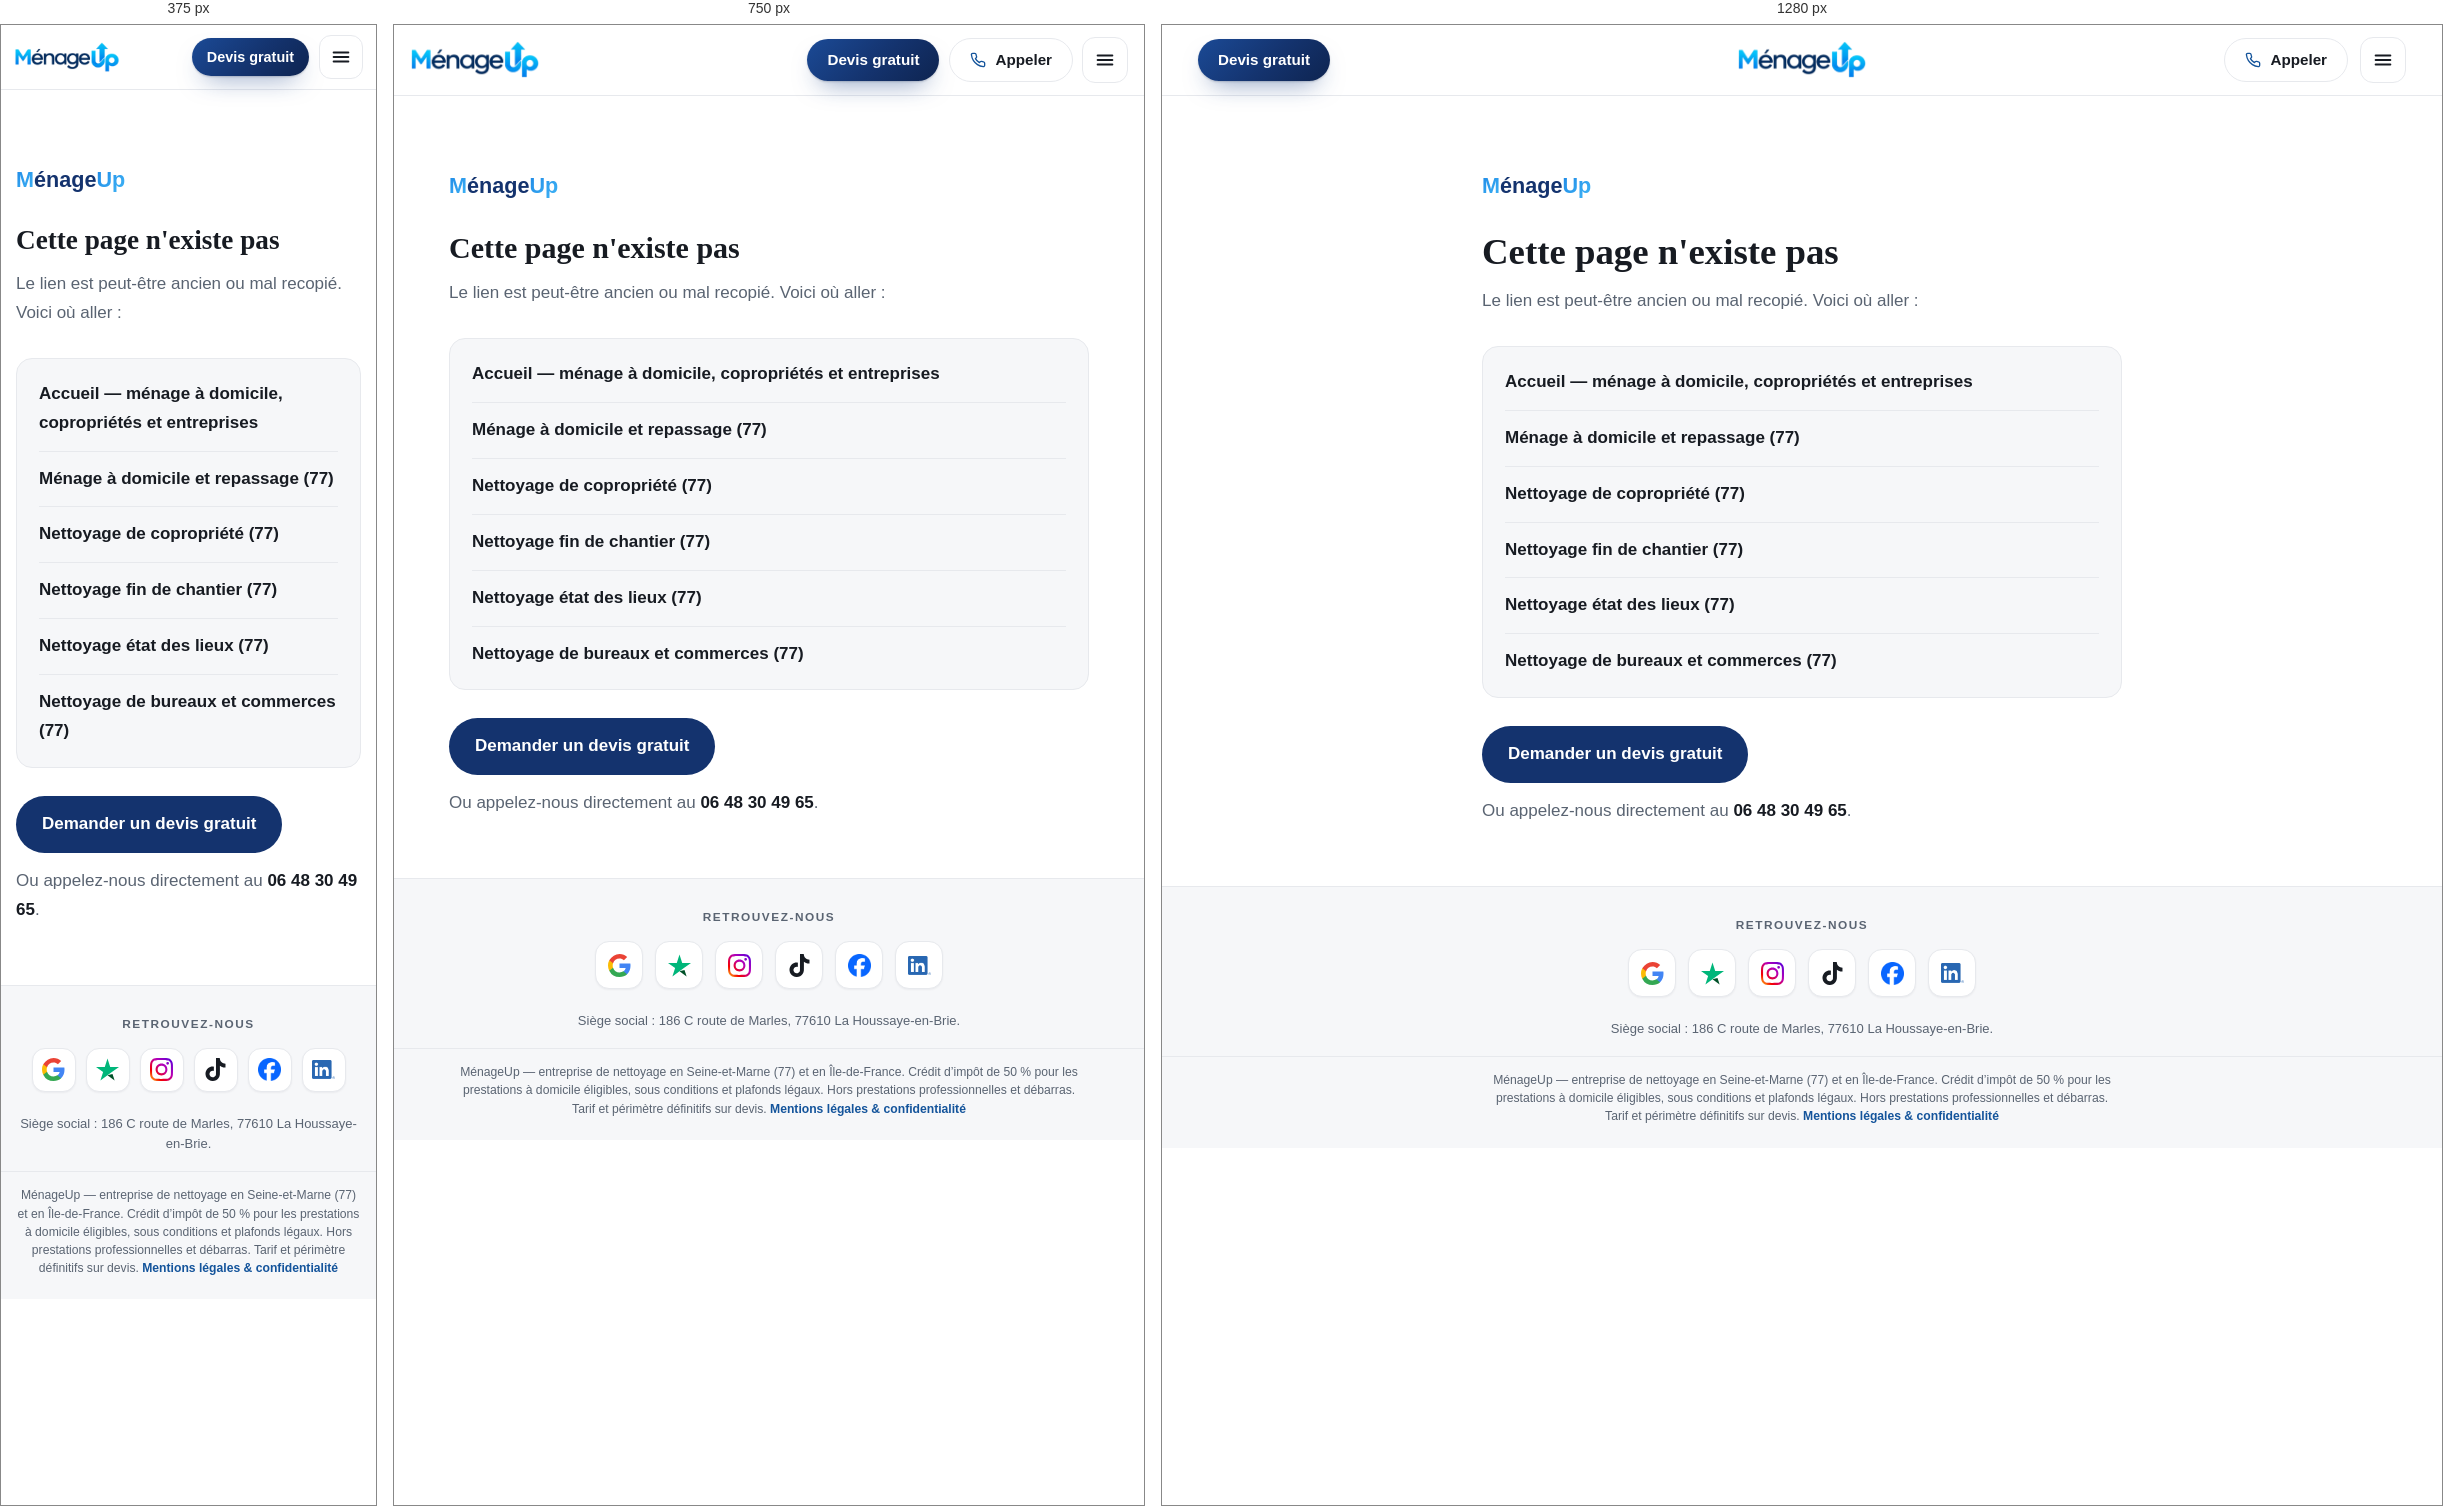
Rendered at 375 px, 750 px and 1280 px, left to right.

<!-- file: 404.html -->
<!DOCTYPE html>
<html lang="fr" data-theme="light">
<head>
<meta charset="utf-8">
<meta name="viewport" content="width=device-width, initial-scale=1">
<title>Page introuvable — MénageUp</title>
<meta name="robots" content="noindex,follow">
<link rel="icon" href="/favicon.ico" sizes="48x48">
<link rel="icon" type="image/png" sizes="512x512" href="/favicon.png">
<link rel="preconnect" href="https://fonts.googleapis.com">
<link rel="preconnect" href="https://fonts.gstatic.com" crossorigin>
<link rel="stylesheet" href="https://fonts.googleapis.com/css2?family=Fraunces:opsz,wght@9..144,600&family=Hanken+Grotesk:wght@400;600;700&family=Baloo+2:wght@800&display=swap">
<style>
:root{--ground:#FFFFFF;--panel:#F6F7F9;--ink:#171B22;--muted:#5A6472;--line:#E7E9ED;--navy:#14336E;--blue-text:#14549B}
@media (prefers-color-scheme:dark){:root:not([data-theme="light"]){--ground:#0B1220;--panel:#141F38;--ink:#E8EFFA;--muted:#93A5C4;--line:#223350;--navy:#4EA5F0;--blue-text:#7FC2F8}}
:root[data-theme="dark"]{--ground:#0B1220;--panel:#141F38;--ink:#E8EFFA;--muted:#93A5C4;--line:#223350;--navy:#4EA5F0;--blue-text:#7FC2F8}
*{box-sizing:border-box}
body{margin:0;background:var(--ground);color:var(--ink);font-family:"Hanken Grotesk",system-ui,sans-serif;font-size:17px;line-height:1.7;min-height:100vh;display:flex;flex-direction:column}
main{flex:1;width:min(640px,92vw);margin-inline:auto;padding:72px 0 60px}
.brand{font-family:"Baloo 2",sans-serif;font-weight:800;font-size:1.35rem;color:var(--navy);text-decoration:none}
.brand .b{background:linear-gradient(135deg,#1E88E5,#3FB4F6);-webkit-background-clip:text;background-clip:text;color:transparent}
h1{font-family:"Fraunces",Georgia,serif;font-weight:600;font-size:clamp(1.7rem,4vw,2.3rem);line-height:1.15;margin:26px 0 0}
p{margin:14px 0 0;color:var(--muted)}
.links{margin-top:30px;background:var(--panel);border:1px solid var(--line);border-radius:16px;padding:8px 22px}
.links a{display:block;padding:13px 0;color:var(--ink);text-decoration:none;font-weight:600;border-bottom:1px solid var(--line)}
.links a:last-child{border-bottom:0}
.links a:hover{color:var(--blue-text)}
.btn{display:inline-flex;align-items:center;justify-content:center;font-weight:600;padding:14px 26px;border-radius:999px;background:var(--navy);color:#fff;text-decoration:none;margin-top:28px}
@media(prefers-color-scheme:dark){:root:not([data-theme="light"]) .btn{color:#0B1220}}
:root[data-theme="dark"] .btn{color:#0B1220}
footer{border-top:1px solid var(--line);padding:24px 0;font-size:.85rem;color:var(--muted);text-align:center}
</style>
<link rel="stylesheet" href="/assets/site-chrome.css">
</head>
<body>
<header class="mu-header" data-mu-header><div class="mu-in"><div class="mu-left"><a class="mu-btn mu-devis" href="/?source=%2F404.html#devis">Devis gratuit</a></div><a class="mu-brand" href="/" aria-label="MénageUp — accueil"><img src="/logo-v3.png" alt="MénageUp" width="549" height="160"></a><div class="mu-right"><a class="mu-btn mu-call" href="tel:0648304965" aria-label="Appeler MénageUp"><svg viewBox="0 0 24 24" fill="none" aria-hidden="true"><path d="M22 16.92v3a2 2 0 0 1-2.18 2 19.8 19.8 0 0 1-8.63-3.07 19.5 19.5 0 0 1-6-6A19.8 19.8 0 0 1 2.12 4.2 2 2 0 0 1 4.11 2h3a2 2 0 0 1 2 1.72c.13.96.36 1.9.7 2.81a2 2 0 0 1-.45 2.11L8.1 9.9a16 16 0 0 0 6 6l1.26-1.26a2 2 0 0 1 2.11-.45c.9.34 1.85.57 2.81.7A2 2 0 0 1 22 16.92Z" stroke="currentColor" stroke-width="2" stroke-linecap="round" stroke-linejoin="round"/></svg>Appeler</a><details class="mu-menu"><summary class="mu-burger" aria-label="Ouvrir le menu"><svg class="b" viewBox="0 0 24 24" fill="none" stroke="currentColor" stroke-width="2.2" aria-hidden="true"><path d="M4 7h16M4 12h16M4 17h16" stroke-linecap="round"/></svg><svg class="x" viewBox="0 0 24 24" fill="none" stroke="currentColor" stroke-width="2.2" aria-hidden="true"><path d="M6 6l12 12M18 6 6 18" stroke-linecap="round"/></svg></summary><nav class="mu-panel" aria-label="Menu"><a href="/">Accueil<svg viewBox="0 0 24 24" fill="none" stroke="currentColor" stroke-width="2.4" aria-hidden="true"><path d="M9 6l6 6-6 6" stroke-linecap="round" stroke-linejoin="round"/></svg></a><a href="/#services">Nos services<svg viewBox="0 0 24 24" fill="none" stroke="currentColor" stroke-width="2.4" aria-hidden="true"><path d="M9 6l6 6-6 6" stroke-linecap="round" stroke-linejoin="round"/></svg></a><a href="/realisations/">Nos réalisations<svg viewBox="0 0 24 24" fill="none" stroke="currentColor" stroke-width="2.4" aria-hidden="true"><path d="M9 6l6 6-6 6" stroke-linecap="round" stroke-linejoin="round"/></svg></a><a href="/actualite/">Actualité<svg viewBox="0 0 24 24" fill="none" stroke="currentColor" stroke-width="2.4" aria-hidden="true"><path d="M9 6l6 6-6 6" stroke-linecap="round" stroke-linejoin="round"/></svg></a><a href="/conseils/">Conseils<svg viewBox="0 0 24 24" fill="none" stroke="currentColor" stroke-width="2.4" aria-hidden="true"><path d="M9 6l6 6-6 6" stroke-linecap="round" stroke-linejoin="round"/></svg></a><a href="/#faq">FAQ<svg viewBox="0 0 24 24" fill="none" stroke="currentColor" stroke-width="2.4" aria-hidden="true"><path d="M9 6l6 6-6 6" stroke-linecap="round" stroke-linejoin="round"/></svg></a><a href="/recrutement/">Recrutement<svg viewBox="0 0 24 24" fill="none" stroke="currentColor" stroke-width="2.4" aria-hidden="true"><path d="M9 6l6 6-6 6" stroke-linecap="round" stroke-linejoin="round"/></svg></a><a class="mu-panel-call" href="tel:0648304965"><svg viewBox="0 0 24 24" fill="none" aria-hidden="true"><path d="M22 16.92v3a2 2 0 0 1-2.18 2 19.8 19.8 0 0 1-8.63-3.07 19.5 19.5 0 0 1-6-6A19.8 19.8 0 0 1 2.12 4.2 2 2 0 0 1 4.11 2h3a2 2 0 0 1 2 1.72c.13.96.36 1.9.7 2.81a2 2 0 0 1-.45 2.11L8.1 9.9a16 16 0 0 0 6 6l1.26-1.26a2 2 0 0 1 2.11-.45c.9.34 1.85.57 2.81.7A2 2 0 0 1 22 16.92Z" stroke="currentColor" stroke-width="2" stroke-linecap="round" stroke-linejoin="round"/></svg>Appeler</a></nav></details></div></div></header>
<main>
  <a class="brand" href="/"><span class="b">M</span>énage<span class="b">Up</span></a>
  <h1>Cette page n'existe pas</h1>
  <p>Le lien est peut-être ancien ou mal recopié. Voici où aller :</p>
  <div class="links">
    <a href="/">Accueil — ménage à domicile, copropriétés et entreprises</a>
    <a href="/menage-a-domicile-77/">Ménage à domicile et repassage (77)</a>
    <a href="/nettoyage-copropriete-77/">Nettoyage de copropriété (77)</a>
    <a href="/nettoyage-fin-de-chantier-77/">Nettoyage fin de chantier (77)</a>
    <a href="/nettoyage-etat-des-lieux-77/">Nettoyage état des lieux (77)</a>
    <a href="/nettoyage-bureaux-commerces-77/">Nettoyage de bureaux et commerces (77)</a>
  </div>
  <a class="btn" href="/#devis">Demander un devis gratuit</a>
  <p>Ou appelez-nous directement au <a href="tel:0648304965" style="color:var(--ink);font-weight:700;text-decoration:none">06 48 30 49 65</a>.</p>
</main>
<footer class="mu-footer" data-mu-footer><div class="mu-social" data-mu-social><a class="mu-lbl" href="/reseaux/">Retrouvez-nous</a><div class="mu-lks"><a href="https://share.google/d4WL0FlPcgTL4Hdfk" target="_blank" rel="noopener" aria-label="Notre fiche Google" title="Notre fiche Google"><svg viewBox="0 0 24 24" aria-hidden="true"><path fill="#4285F4" d="M23.49 12.27c0-.79-.07-1.54-.19-2.27H12v4.51h6.47a5.4 5.4 0 0 1-2.4 3.58v3h3.86c2.26-2.09 3.56-5.17 3.56-8.82z"/><path fill="#34A853" d="M12 24c3.24 0 5.95-1.08 7.93-2.91l-3.86-3c-1.08.72-2.45 1.16-4.07 1.16-3.13 0-5.78-2.11-6.73-4.96H1.29v3.09A11.99 11.99 0 0 0 12 24z"/><path fill="#FBBC05" d="M5.27 14.29c-.25-.72-.38-1.49-.38-2.29s.14-1.57.38-2.29V6.62H1.29A11.99 11.99 0 0 0 0 12c0 1.94.46 3.77 1.29 5.38l3.98-3.09z"/><path fill="#EA4335" d="M12 4.75c1.77 0 3.35.61 4.6 1.8l3.42-3.42C17.95 1.19 15.24 0 12 0 7.7 0 3.99 2.47 1.29 6.62l3.98 3.09c.95-2.85 3.6-4.96 6.73-4.96z"/></svg></a><a href="https://fr.trustpilot.com/review/menageup.fr" target="_blank" rel="noopener" aria-label="Nos avis Trustpilot" title="Nos avis Trustpilot"><svg viewBox="0 0 24 24" aria-hidden="true"><path fill="#00B67A" d="M24 9.31h-9.165L12.005.589l-2.84 8.723L0 9.3l7.422 5.397-2.84 8.714 7.422-5.388 4.583-3.326L24 9.311z"/><path fill="#005128" d="M17.227 16.67l2.19 6.742-7.413-5.388 5.223-1.354z"/></svg></a><a href="https://www.instagram.com/menage.up/" target="_blank" rel="noopener" aria-label="Instagram MénageUp" title="Instagram MénageUp"><svg viewBox="0 0 24 24" aria-hidden="true"><defs><linearGradient id="igg" x1="0" y1="1" x2="1" y2="0"><stop offset="0" stop-color="#FFD521"/><stop offset=".25" stop-color="#F50000"/><stop offset=".6" stop-color="#B900B4"/><stop offset="1" stop-color="#4B00E0"/></linearGradient></defs><path fill="url(#igg)" d="M7.0301.084c-1.2768.0602-2.1487.264-2.911.5634-.7888.3075-1.4575.72-2.1228 1.3877-.6652.6677-1.075 1.3368-1.3802 2.127-.2954.7638-.4956 1.6365-.552 2.914-.0564 1.2775-.0689 1.6882-.0626 4.947.0062 3.2586.0206 3.6671.0825 4.9473.061 1.2765.264 2.1482.5635 2.9107.308.7889.72 1.4573 1.388 2.1228.6679.6655 1.3365 1.0743 2.1285 1.38.7632.295 1.6361.4961 2.9134.552 1.2773.056 1.6884.069 4.9462.0627 3.2578-.0062 3.668-.0207 4.9478-.0814 1.28-.0607 2.147-.2652 2.9098-.5633.7889-.3086 1.4578-.72 2.1228-1.3881.665-.6682 1.0745-1.3378 1.3795-2.1284.2957-.7632.4966-1.636.552-2.9124.056-1.2809.0692-1.6898.063-4.948-.0063-3.2583-.021-3.6668-.0817-4.9465-.0607-1.2797-.264-2.1487-.5633-2.9117-.3084-.7889-.72-1.4568-1.3876-2.1228C21.2982 1.33 20.628.9208 19.8378.6165 19.074.321 18.2017.1197 16.9244.0645 15.6471.0093 15.236-.005 11.977.0014 8.718.0076 8.31.0215 7.0301.0839m.1402 21.6932c-1.17-.0509-1.8053-.2453-2.2287-.408-.5606-.216-.96-.4771-1.3819-.895-.422-.4178-.6811-.8186-.9-1.378-.1644-.4234-.3624-1.058-.4171-2.228-.0595-1.2645-.072-1.6442-.079-4.848-.007-3.2037.0053-3.583.0607-4.848.05-1.169.2456-1.805.408-2.2282.216-.5613.4762-.96.895-1.3816.4188-.4217.8184-.6814 1.3783-.9003.423-.1651 1.0575-.3614 2.227-.4171 1.2655-.06 1.6447-.072 4.848-.079 3.2033-.007 3.5835.005 4.8495.0608 1.169.0508 1.8053.2445 2.228.408.5608.216.96.4754 1.3816.895.4217.4194.6816.8176.9005 1.3787.1653.4217.3617 1.056.4169 2.2263.0602 1.2655.0739 1.645.0796 4.848.0058 3.203-.0055 3.5834-.061 4.848-.051 1.17-.245 1.8055-.408 2.2294-.216.5604-.4763.96-.8954 1.3814-.419.4215-.8181.6811-1.3783.9-.4224.1649-1.0577.3617-2.2262.4174-1.2656.0595-1.6448.072-4.8493.079-3.2045.007-3.5825-.006-4.848-.0608M16.953 5.5864A1.44 1.44 0 1 0 18.39 4.144a1.44 1.44 0 0 0-1.437 1.4424M5.8385 12.012c.0067 3.4032 2.7706 6.1557 6.173 6.1493 3.4026-.0065 6.157-2.7701 6.1506-6.1733-.0065-3.4032-2.771-6.1565-6.174-6.1498-3.403.0067-6.156 2.771-6.1496 6.1738M8 12.0077a4 4 0 1 1 4.008 3.9921A3.9996 3.9996 0 0 1 8 12.0077"/></svg></a><a href="https://www.tiktok.com/@menage.up" target="_blank" rel="noopener" aria-label="TikTok MénageUp" title="TikTok MénageUp"><svg viewBox="0 0 24 24" aria-hidden="true" class="mono"><path fill="currentColor" d="M12.525.02c1.31-.02 2.61-.01 3.91-.02.08 1.53.63 3.09 1.75 4.17 1.12 1.11 2.7 1.62 4.24 1.79v4.03c-1.44-.05-2.89-.35-4.2-.97-.57-.26-1.1-.59-1.62-.93-.01 2.92.01 5.84-.02 8.75-.08 1.4-.54 2.79-1.35 3.94-1.31 1.92-3.58 3.17-5.91 3.21-1.43.08-2.86-.31-4.08-1.03-2.02-1.19-3.44-3.37-3.65-5.71-.02-.5-.03-1-.01-1.49.18-1.9 1.12-3.72 2.58-4.96 1.66-1.44 3.98-2.13 6.15-1.72.02 1.48-.04 2.96-.04 4.44-.99-.32-2.15-.23-3.02.37-.63.41-1.11 1.04-1.36 1.75-.21.51-.15 1.07-.14 1.61.24 1.64 1.82 3.02 3.5 2.87 1.12-.01 2.19-.66 2.77-1.61.19-.33.4-.67.41-1.06.1-1.79.06-3.57.07-5.36.01-4.03-.01-8.05.02-12.07z"/></svg></a><a href="https://www.facebook.com/share/1e2sKrR95Y/?mibextid=wwXIfr" target="_blank" rel="noopener noreferrer" aria-label="Facebook MénageUp" title="Facebook MénageUp"><img class="social-brand-img" src="/assets/reseaux/facebook.png" alt="" width="23" height="23" loading="lazy" decoding="async"></a><a href="https://www.linkedin.com/company/menageup/" target="_blank" rel="noopener noreferrer" aria-label="LinkedIn MénageUp" title="LinkedIn MénageUp"><img class="social-brand-img" src="/assets/reseaux/linkedin.png" alt="" width="23" height="23" loading="lazy" decoding="async"></a></div></div><p class="site-registered-office" data-registered-office>Siège social : 186 C route de Marles, 77610 La Houssaye-en-Brie.</p><div class="mu-legal">MénageUp — entreprise de nettoyage en Seine-et-Marne (77) et en Île-de-France. Crédit d’impôt de 50 % pour les prestations à domicile éligibles, sous conditions et plafonds légaux. Hors prestations professionnelles et débarras. Tarif et périmètre définitifs sur devis. <a class="fl" href="/mentions-legales/">Mentions légales &amp; confidentialité</a></div></footer>
<script data-mu-chrome>(function(){try{var n=performance.getEntriesByType("navigation")[0];if(!location.hash&&(!n||n.type==="navigate"))window.scrollTo(0,0);}catch(e){}var m=document.querySelector(".mu-menu");if(!m)return;m.addEventListener("click",function(e){if(e.target.closest("a"))m.removeAttribute("open");});document.addEventListener("click",function(e){if(m.hasAttribute("open")&&!m.contains(e.target))m.removeAttribute("open");});document.addEventListener("keydown",function(e){if(e.key==="Escape")m.removeAttribute("open");});})();</script>
</body>
</html>


/* @media block from site-chrome.css */
@media(max-width:900px){
  .mu-header .mu-in{display:flex;justify-content:space-between;padding:0 16px;gap:10px}
  .mu-header .mu-brand{order:0}
  .mu-header .mu-left{order:1;margin-left:auto}
  .mu-header .mu-right{order:2;gap:9px}
}

/* @media block from site-chrome.css */
@media(max-width:600px){
  .mu-header .mu-in{height:64px;padding:0 13px}
  .mu-header .mu-brand img{height:31px}
  .mu-header .mu-call{display:none}
  .mu-header .mu-devis{padding:12px 15px;font-size:.9rem}
  .mu-burger{width:44px;height:44px;border-radius:12px}
  .mu-panel{position:fixed;left:13px;right:13px;top:70px;width:auto}
}

/* @media block from site-chrome.css */
@media(max-width:600px){.mu-social .mu-lks{gap:10px}.mu-social .mu-lks a{width:44px;height:44px;border-radius:13px}}